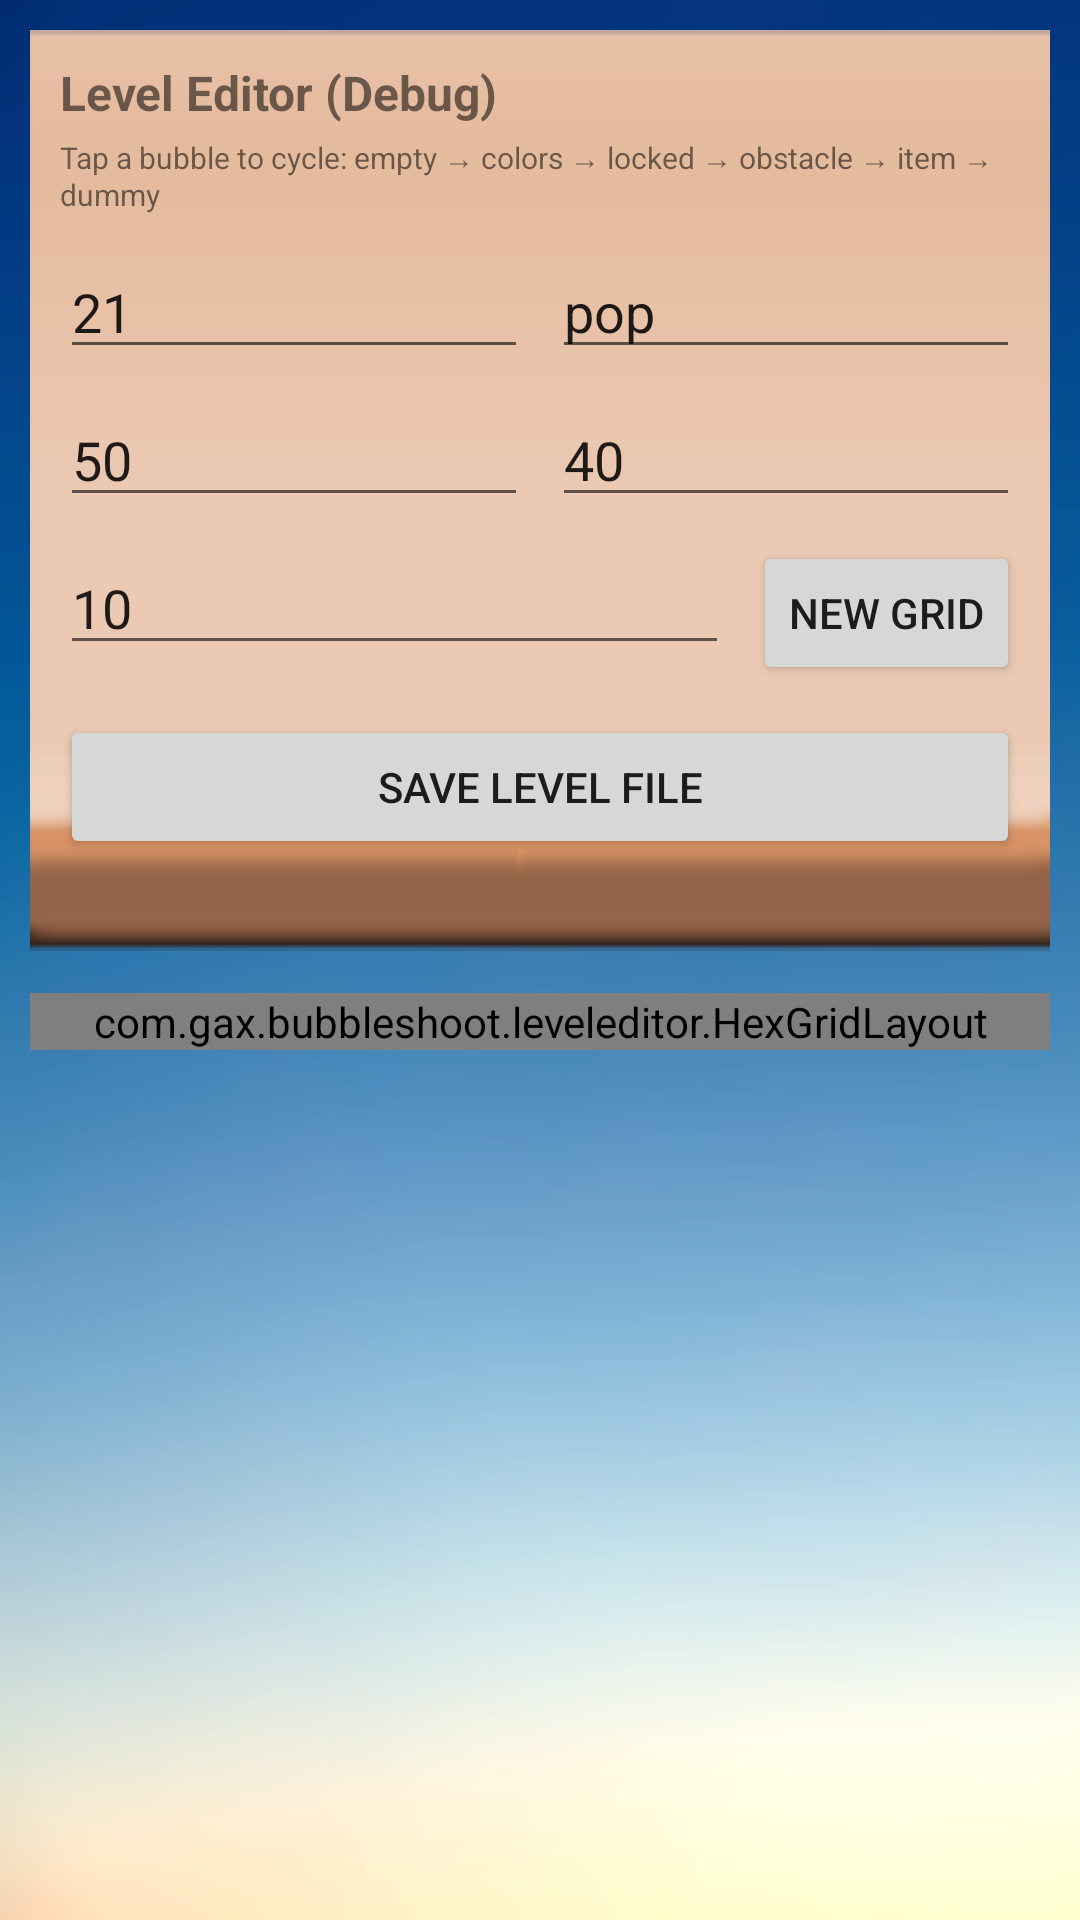

This screen was rendered from an Android layout file. Write that file and the resources it references.
<!-- AndroidManifest.xml: activity theme Theme.AnimalsPop -->
<!-- res/layout/activity_level_editor.xml -->
<?xml version="1.0" encoding="utf-8"?>
<ScrollView xmlns:android="http://schemas.android.com/apk/res/android"
    android:layout_width="match_parent"
    android:layout_height="match_parent"
    android:background="@drawable/bg"
    android:fillViewport="true">

    <LinearLayout
        android:layout_width="match_parent"
        android:layout_height="wrap_content"
        android:orientation="vertical"
        android:padding="10dp">

        
        <LinearLayout
            android:layout_width="match_parent"
            android:layout_height="wrap_content"
            android:background="@drawable/board_state"
            android:orientation="vertical"
            android:padding="10dp">

            <TextView
                android:layout_width="match_parent"
                android:layout_height="wrap_content"
                android:text="Level Editor (Debug)"
                android:textColor="@color/brown"
                android:textSize="16sp"
                android:textStyle="bold" />

            <TextView
                android:layout_width="match_parent"
                android:layout_height="wrap_content"
                android:layout_marginTop="4dp"
                android:text="Tap a bubble to cycle: empty → colors → locked → obstacle → item → dummy"
                android:textColor="@color/brown"
                android:textSize="10sp" />

            <LinearLayout
                android:layout_width="match_parent"
                android:layout_height="wrap_content"
                android:layout_marginTop="10dp"
                android:orientation="horizontal">

                <EditText
                    android:id="@+id/edit_level_num"
                    android:layout_width="0dp"
                    android:layout_height="wrap_content"
                    android:layout_weight="1"
                    android:hint="Level #"
                    android:inputType="number"
                    android:text="21" />

                <EditText
                    android:id="@+id/edit_level_type"
                    android:layout_width="0dp"
                    android:layout_height="wrap_content"
                    android:layout_marginStart="8dp"
                    android:layout_weight="1"
                    android:hint="pop/collect"
                    android:text="pop" />
            </LinearLayout>

            <LinearLayout
                android:layout_width="match_parent"
                android:layout_height="wrap_content"
                android:layout_marginTop="8dp"
                android:orientation="horizontal">

                <EditText
                    android:id="@+id/edit_target"
                    android:layout_width="0dp"
                    android:layout_height="wrap_content"
                    android:layout_weight="1"
                    android:hint="Target"
                    android:inputType="number"
                    android:text="50" />

                <EditText
                    android:id="@+id/edit_moves"
                    android:layout_width="0dp"
                    android:layout_height="wrap_content"
                    android:layout_marginStart="8dp"
                    android:layout_weight="1"
                    android:hint="Moves"
                    android:inputType="number"
                    android:text="40" />
            </LinearLayout>

            <LinearLayout
                android:layout_width="match_parent"
                android:layout_height="wrap_content"
                android:layout_marginTop="8dp"
                android:orientation="horizontal">

                <EditText
                    android:id="@+id/edit_rows"
                    android:layout_width="0dp"
                    android:layout_height="wrap_content"
                    android:layout_weight="1"
                    android:hint="Rows"
                    android:inputType="number"
                    android:text="10" />

                <Button
                    android:id="@+id/btn_generate_grid"
                    android:layout_width="wrap_content"
                    android:layout_height="wrap_content"
                    android:layout_marginStart="8dp"
                    android:text="New Grid" />
            </LinearLayout>

            <Button
                android:id="@+id/btn_save_level"
                android:layout_width="match_parent"
                android:layout_height="wrap_content"
                android:layout_marginTop="10dp"
                android:text="Save Level File" />

            <TextView
                android:id="@+id/txt_save_result"
                android:layout_width="match_parent"
                android:layout_height="wrap_content"
                android:layout_marginTop="6dp"
                android:textColor="@color/brown"
                android:textSize="11sp" />
        </LinearLayout>

        
        <com.gax.bubbleshoot.leveleditor.HexGridLayout
            android:id="@+id/hex_grid"
            android:layout_width="match_parent"
            android:layout_height="wrap_content"
            android:layout_marginTop="14dp" />

    </LinearLayout>
</ScrollView>
<!-- resources referenced by this layout -->
<resources>
  <!-- drawable bg: webp bitmap (drawable, 78562 bytes) -->
  <!-- drawable board_state: webp bitmap (drawable, 1114 bytes) -->
  <style name="Theme.AnimalsPop" parent="Theme.MaterialComponents.DayNight.NoActionBar">
          
          <item name="colorPrimary">@color/purple_500</item>
          <item name="colorPrimaryVariant">@color/purple_700</item>
          <item name="colorOnPrimary">@color/white</item>
          
          <item name="colorSecondary">@color/teal_200</item>
          <item name="colorSecondaryVariant">@color/teal_700</item>
          <item name="colorOnSecondary">@color/black</item>
          
          <item name="android:statusBarColor" tools:targetApi="l">?attr/colorPrimaryVariant</item>
          
      </style>
  <!-- not gathered from this repository: default colours our renderer supplied (Android Studio template values) -->
  <color name="purple_500">#FF6200EE</color>
  <color name="purple_700">#FF3700B3</color>
  <color name="teal_200">#FF03DAC5</color>
  <color name="teal_700">#FF018786</color>
  <color name="black">#FF000000</color>
  <color name="white">#FFFFFFFF</color>
</resources>
